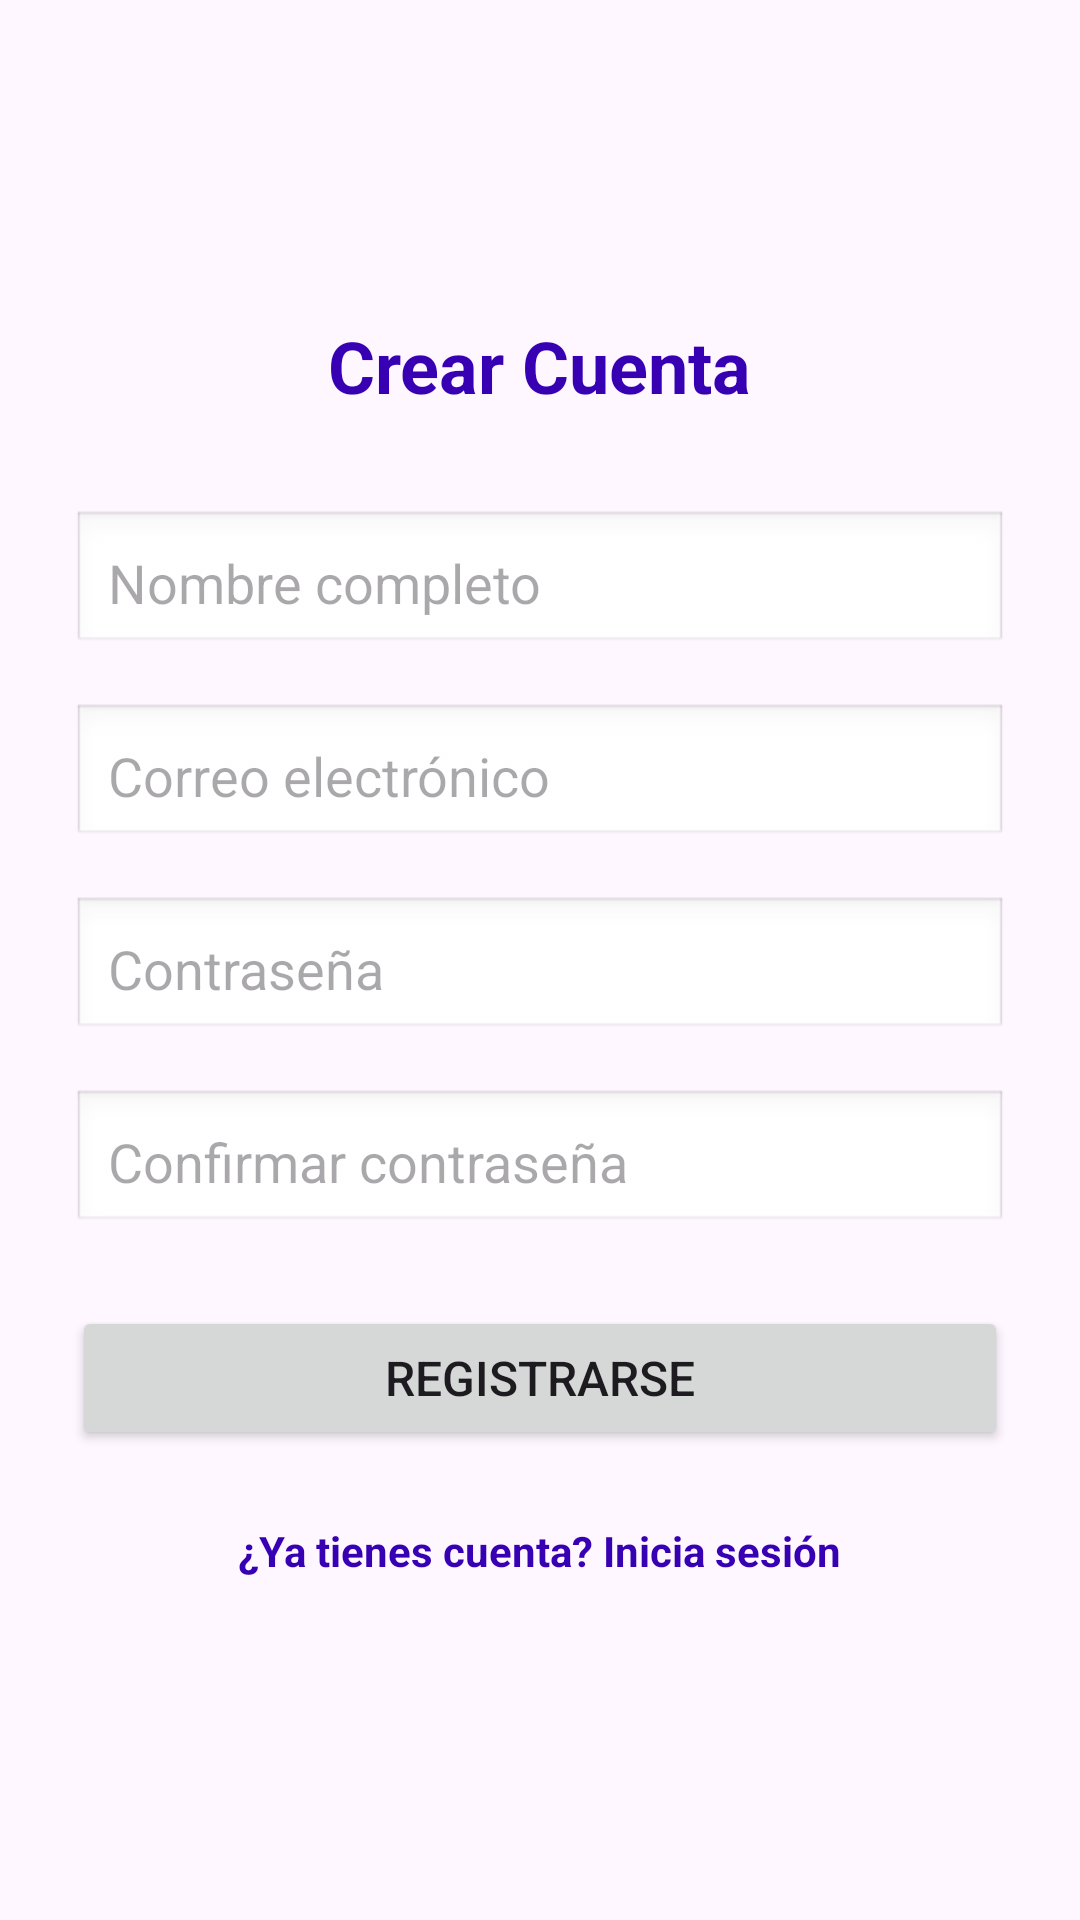

Layout XML and referenced resources for this Android screen:
<!-- AndroidManifest.xml: application theme Theme.Vistual -->
<!-- res/layout/activity_register.xml -->
<?xml version="1.0" encoding="utf-8"?>
<LinearLayout xmlns:android="http://schemas.android.com/apk/res/android"
    android:layout_width="match_parent"
    android:layout_height="match_parent"
    android:orientation="vertical"
    android:padding="24dp"
    android:gravity="center">

    <TextView
        android:layout_width="wrap_content"
        android:layout_height="wrap_content"
        android:text="Crear Cuenta"
        android:textSize="24sp"
        android:textStyle="bold"
        android:textColor="@color/purple_700"
        android:layout_marginBottom="32dp" />

    <EditText
        android:id="@+id/et_nombre"
        android:layout_width="match_parent"
        android:layout_height="wrap_content"
        android:hint="Nombre completo"
        android:inputType="textPersonName"
        android:padding="12dp"
        android:background="@android:drawable/edit_text"
        android:layout_marginBottom="16dp" />

    <EditText
        android:id="@+id/et_correo_registro"
        android:layout_width="match_parent"
        android:layout_height="wrap_content"
        android:hint="Correo electrónico"
        android:inputType="textEmailAddress"
        android:padding="12dp"
        android:background="@android:drawable/edit_text"
        android:layout_marginBottom="16dp" />

    <EditText
        android:id="@+id/et_password_registro"
        android:layout_width="match_parent"
        android:layout_height="wrap_content"
        android:hint="Contraseña"
        android:inputType="textPassword"
        android:padding="12dp"
        android:background="@android:drawable/edit_text"
        android:layout_marginBottom="16dp" />

    <EditText
        android:id="@+id/et_confirm_password"
        android:layout_width="match_parent"
        android:layout_height="wrap_content"
        android:hint="Confirmar contraseña"
        android:inputType="textPassword"
        android:padding="12dp"
        android:background="@android:drawable/edit_text"
        android:layout_marginBottom="24dp" />

    <Button
        android:id="@+id/btn_registrar_usuario"
        android:layout_width="match_parent"
        android:layout_height="wrap_content"
        android:text="Registrarse"
        android:textSize="16sp"
        android:layout_marginBottom="16dp"
        android:padding="12dp" />

    <TextView
        android:id="@+id/tv_volver_login"
        android:layout_width="wrap_content"
        android:layout_height="wrap_content"
        android:text="¿Ya tienes cuenta? Inicia sesión"
        android:textColor="@color/purple_700"
        android:textStyle="bold"
        android:clickable="true"
        android:focusable="true"
        android:background="?android:attr/selectableItemBackground"
        android:padding="8dp" />

</LinearLayout>
<!-- resources referenced by this layout -->
<resources>
  <color name="purple_700">#FF3700B3</color>
  <style name="Theme.Vistual" parent="Base.Theme.Vistual" />
  <style name="Base.Theme.Vistual" parent="Theme.Material3.DayNight.NoActionBar">
          
          
      </style>
</resources>
